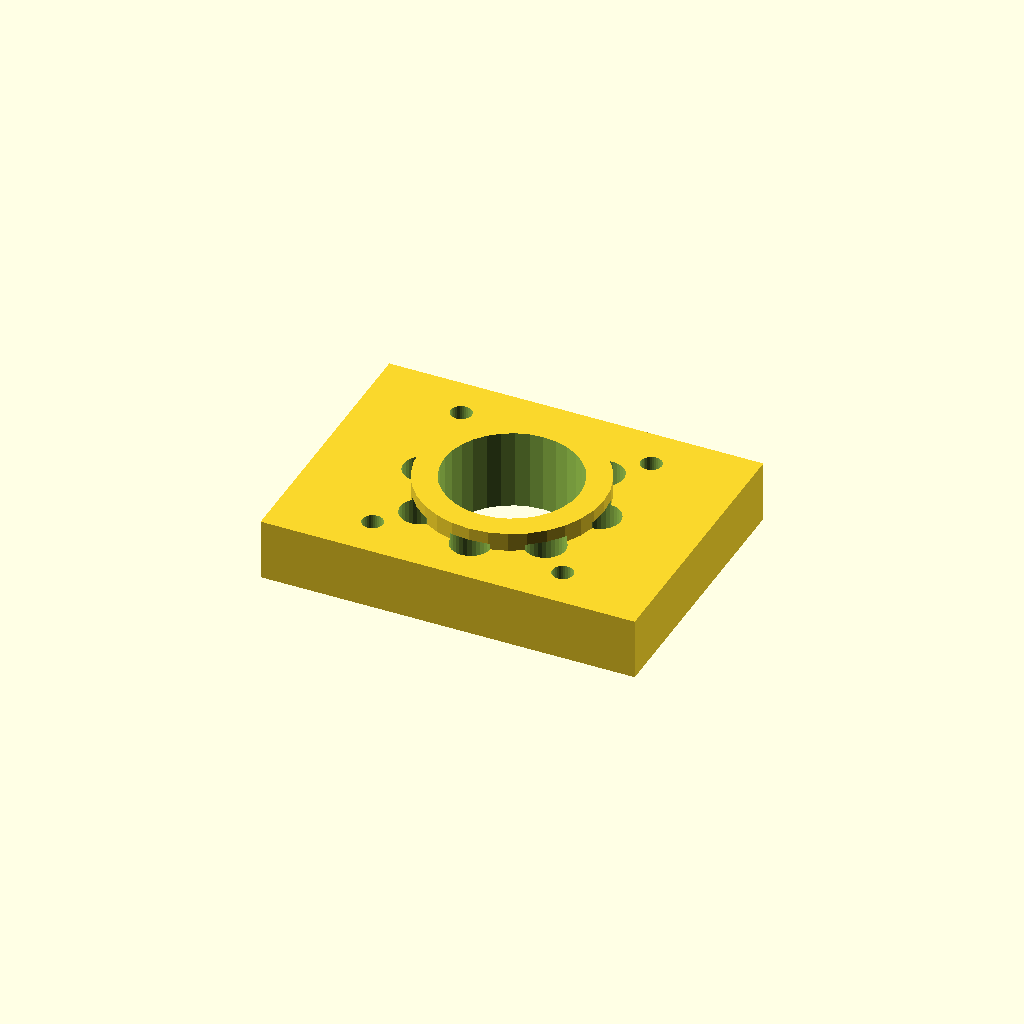
Cell 1: rendered with the file's own defaults.
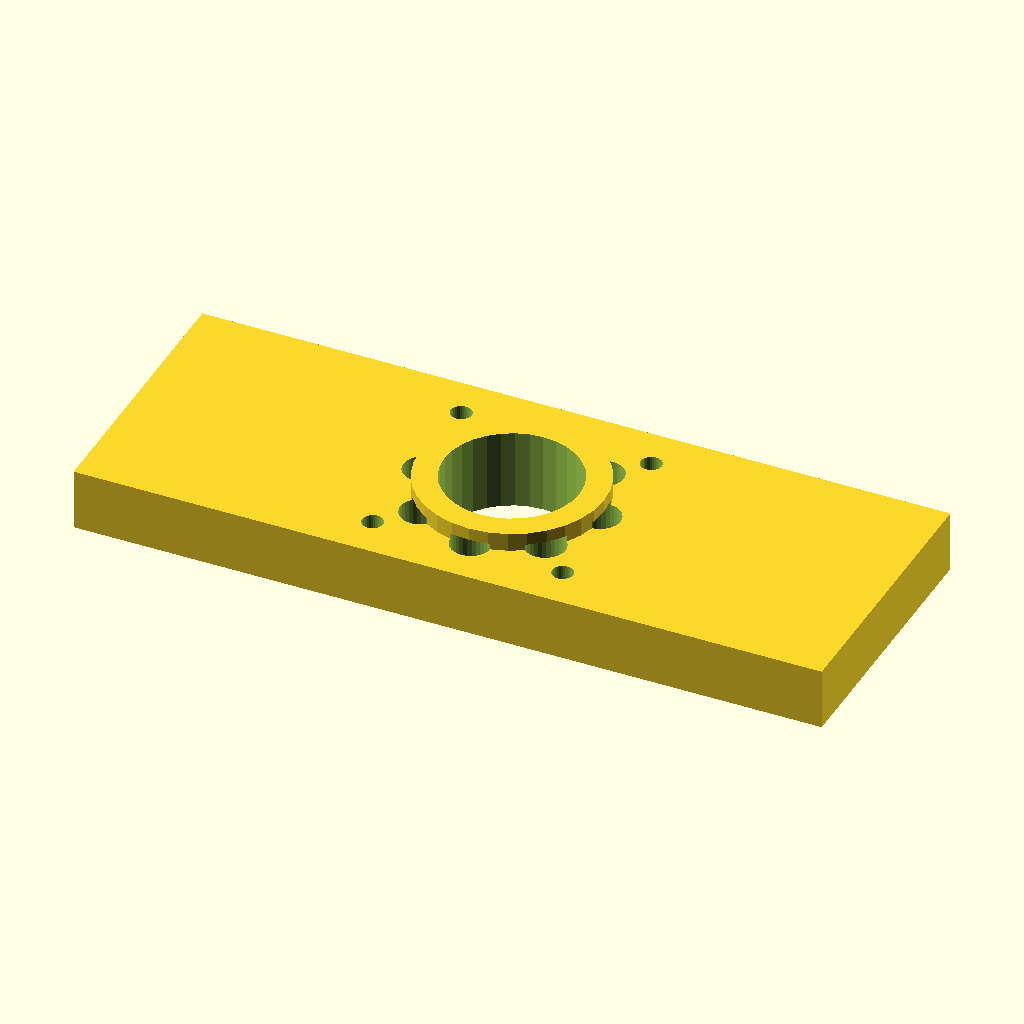
Cell 2: the same model with plate_w = 122.
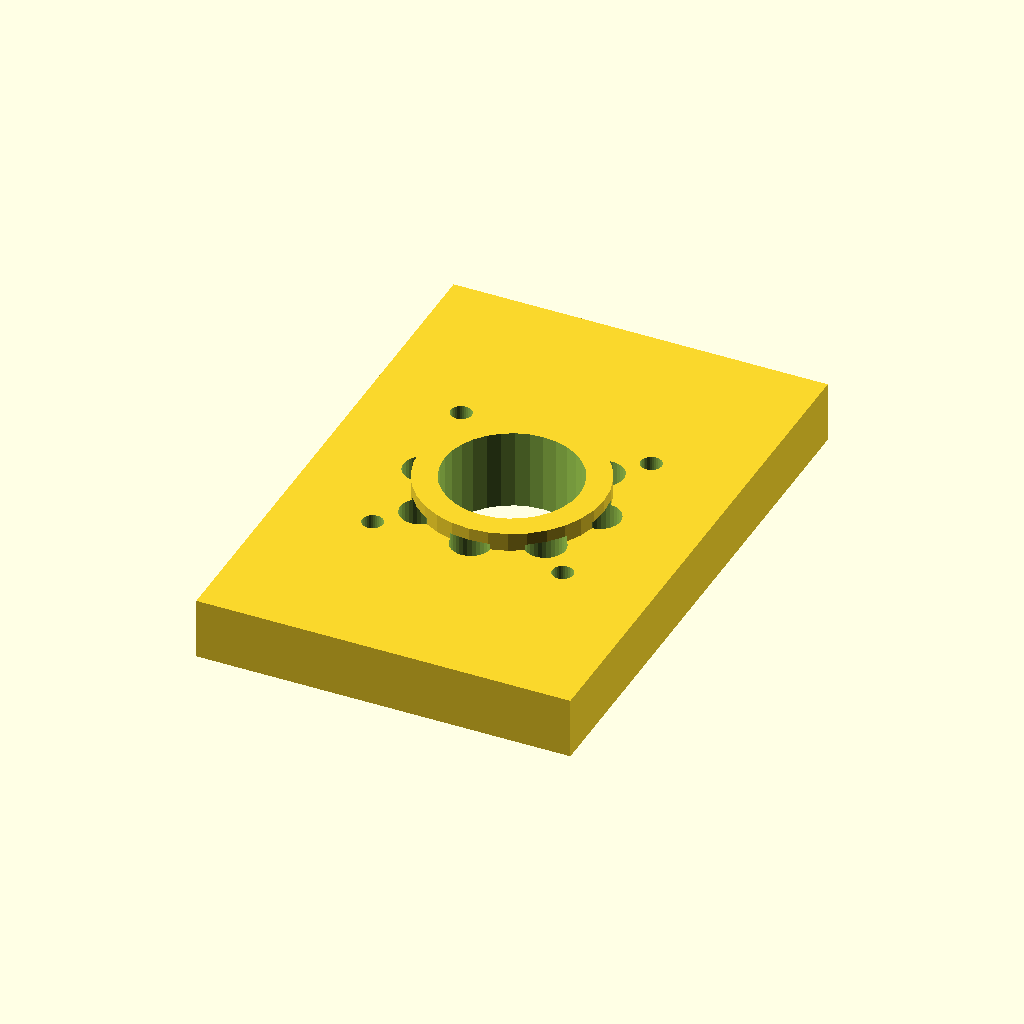
Cell 3: plate_d = 90 (everything else at default).
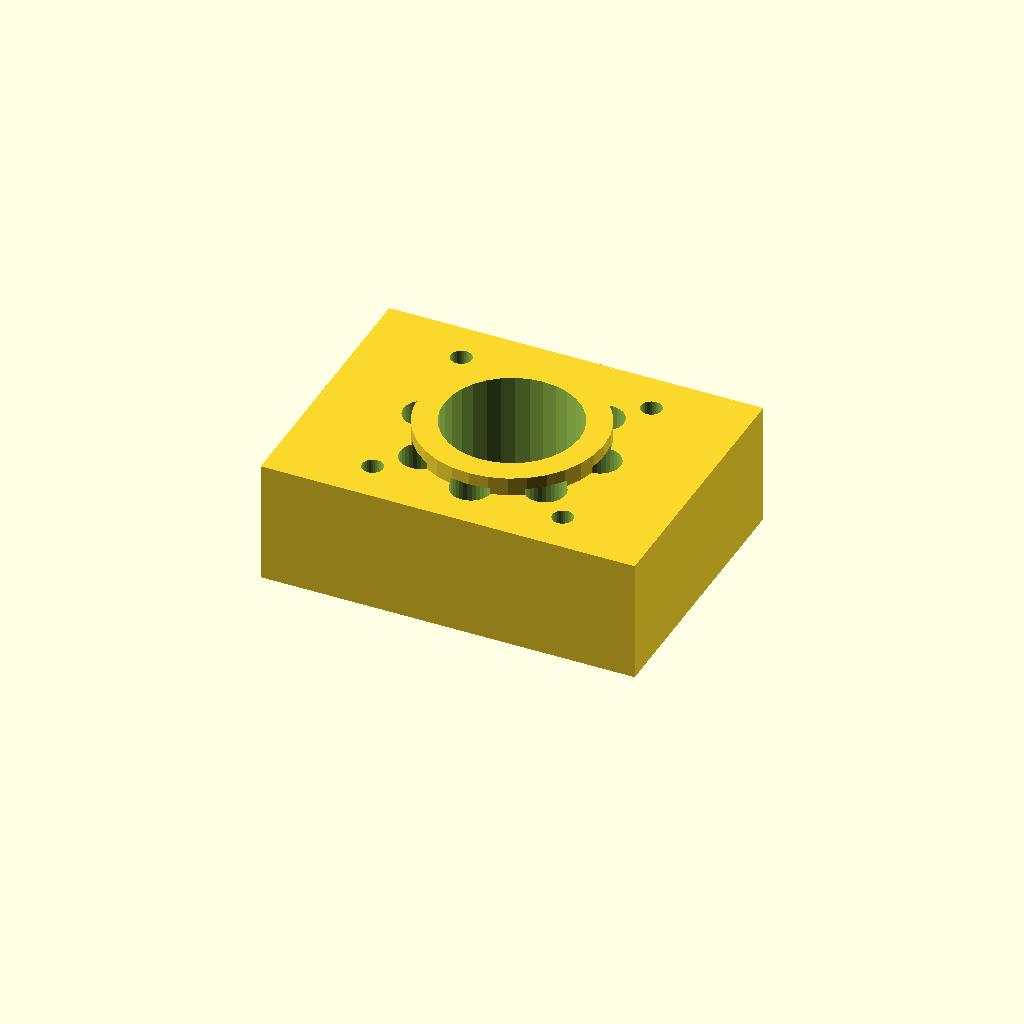
Cell 4: plate_t = 20 (everything else at default).
All cells are drawn from one camera (rotation 55°, 0°, 25°, orthographic, colour scheme Cornfield), so only the parameter changes between them.
The OpenSCAD source (optional_data/data/gen2/motormounts/part_0015.scad):
$fn = 32;

// ----------------------------------------------------------------------
// Motor mount plate: NEMA17, 61 x 45 x 13 mm
// ----------------------------------------------------------------------

// --- parameters (mm) ---
plate_w = 61;             // plate length, X
plate_d = 45;             // plate width, Y
plate_t = 10;             // plate thickness
pattern = 31;             // NEMA17 bolt spacing
motor_d = 3.4;            // NEMA17 screw clearance
pilot_d = 22;             // pilot boss bore
boss_d = 30;              // raised pilot ring
boss_h = 3;               // raised pilot ring height
second_d = 6.6;           // second fastener hole
bc_r = 14.4;              // second bolt circle radius
bc_n = 8;                 // second bolt circle count

module plate() {
  translate([-plate_w / 2, -plate_d / 2, 0]) cube([plate_w, plate_d, plate_t]);
}

module motor_holes() {
  for (sx = [-1, 1]) for (sy = [-1, 1])
    translate([sx * pattern / 2, sy * pattern / 2, -1])
      cylinder(h = plate_t + 2, d = motor_d);
}
module pilot_ring() {
  translate([0, 0, plate_t - 1]) cylinder(h = boss_h + 1, d = boss_d);
}

difference() {
  union() {
    plate();
    pilot_ring();
  }
  motor_holes();
  translate([0, 0, -1]) cylinder(h = plate_t + boss_h + 2, d = pilot_d);
  for (i = [0 : bc_n - 1]) rotate([0, 0, i * 360 / bc_n]) translate([bc_r, 0, -1])    cylinder(h = plate_t + 2, d = second_d);
}
Customizer parameters (derived from the source; name, type, default, range or options):
plate_w: number, default 61
plate_d: number, default 45
plate_t: number, default 10
pattern: number, default 31
motor_d: number, default 3.4
pilot_d: number, default 22
boss_d: number, default 30
boss_h: number, default 3
second_d: number, default 6.6
bc_r: number, default 14.4
bc_n: number, default 8
